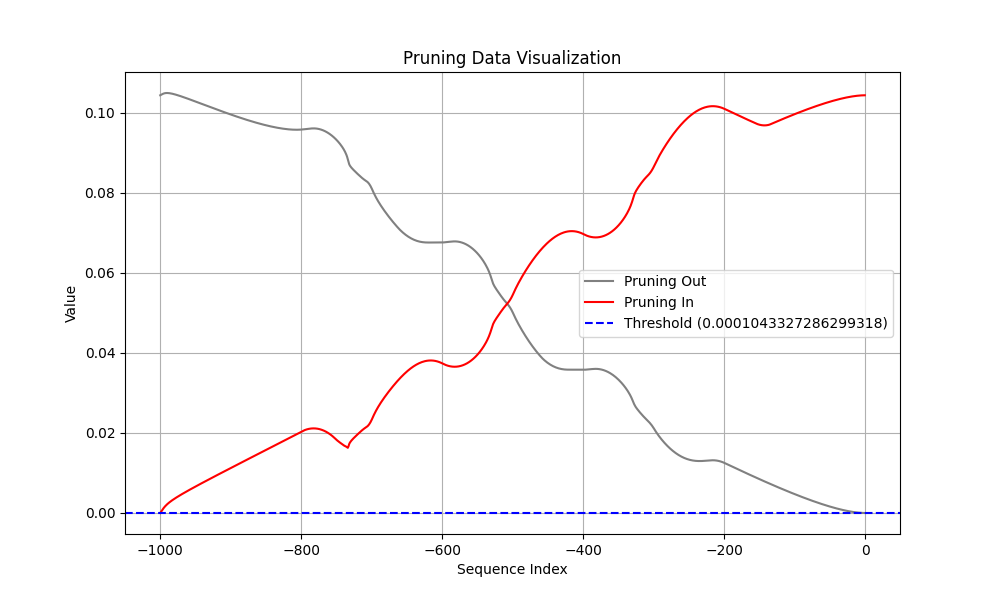

Source data for this figure (header and first rows):
Coalition, t (event index), Pruning, Shapley Value
Sum of contribution of events > t, -1, 1, 1.0302532464265824e-06
Sum of contribution of events ≤ t, -1, 1, 0.1043
Sum of contribution of events > t, -2, 0, 3.973932936787605e-06
Sum of contribution of events ≤ t, -2, 0, 0.1043
Sum of contribution of events > t, -3, 0, 8.838456124067306e-06
Sum of contribution of events ≤ t, -3, 0, 0.1043
Sum of contribution of events > t, -4, 0, 1.5554329380393027e-05
Sum of contribution of events ≤ t, -4, 0, 0.1043
Sum of contribution of events > t, -5, 0, 2.4048438295722006e-05
Sum of contribution of events ≤ t, -5, 0, 0.1043
Sum of contribution of events > t, -6, 0, 3.425126150250435e-05
Sum of contribution of events ≤ t, -6, 0, 0.1043
Sum of contribution of events > t, -7, 1, 4.6097537502646446e-05
Sum of contribution of events ≤ t, -7, 1, 0.1043
Sum of contribution of events > t, -8, 1, 5.9526326134800913e-05
Sum of contribution of events ≤ t, -8, 1, 0.1043
Sum of contribution of events > t, -9, 1, 7.44805708527565e-05
Sum of contribution of events ≤ t, -9, 1, 0.1043
Sum of contribution of events > t, -10, 1, 9.090716205537319e-05
Sum of contribution of events ≤ t, -10, 1, 0.1042
Sum of contribution of events > t, -11, 1, 0.0001088
Sum of contribution of events ≤ t, -11, 1, 0.1042
Sum of contribution of events > t, -12, 1, 0.000128
Sum of contribution of events ≤ t, -12, 1, 0.1042
Sum of contribution of events > t, -13, 1, 0.0001485
Sum of contribution of events ≤ t, -13, 1, 0.1042
Sum of contribution of events > t, -14, 1, 0.0001704
Sum of contribution of events ≤ t, -14, 1, 0.1042
Sum of contribution of events > t, -15, 1, 0.0001935
Sum of contribution of events ≤ t, -15, 1, 0.1041
Sum of contribution of events > t, -16, 1, 0.0002178
Sum of contribution of events ≤ t, -16, 1, 0.1041
Sum of contribution of events > t, -17, 1, 0.0002433
Sum of contribution of events ≤ t, -17, 1, 0.1041
Sum of contribution of events > t, -18, 1, 0.0002699
Sum of contribution of events ≤ t, -18, 1, 0.1041
Sum of contribution of events > t, -19, 1, 0.0002977
Sum of contribution of events ≤ t, -19, 1, 0.104
Sum of contribution of events > t, -20, 1, 0.0003265
Sum of contribution of events ≤ t, -20, 1, 0.104
Sum of contribution of events > t, -21, 1, 0.0003564
Sum of contribution of events ≤ t, -21, 1, 0.104
Sum of contribution of events > t, -22, 1, 0.0003873
Sum of contribution of events ≤ t, -22, 1, 0.1039
Sum of contribution of events > t, -23, 1, 0.0004193
Sum of contribution of events ≤ t, -23, 1, 0.1039
Sum of contribution of events > t, -24, 1, 0.0004521
Sum of contribution of events ≤ t, -24, 1, 0.1039
Sum of contribution of events > t, -25, 1, 0.000486
Sum of contribution of events ≤ t, -25, 1, 0.1038
Sum of contribution of events > t, -26, 1, 0.0005208
Sum of contribution of events ≤ t, -26, 1, 0.1038
Sum of contribution of events > t, -27, 1, 0.0005564
Sum of contribution of events ≤ t, -27, 1, 0.1038
Sum of contribution of events > t, -28, 1, 0.000593
Sum of contribution of events ≤ t, -28, 1, 0.1037
Sum of contribution of events > t, -29, 1, 0.0006304
Sum of contribution of events ≤ t, -29, 1, 0.1037
Sum of contribution of events > t, -30, 1, 0.0006686
Sum of contribution of events ≤ t, -30, 1, 0.1037
... 1,940 more rows
